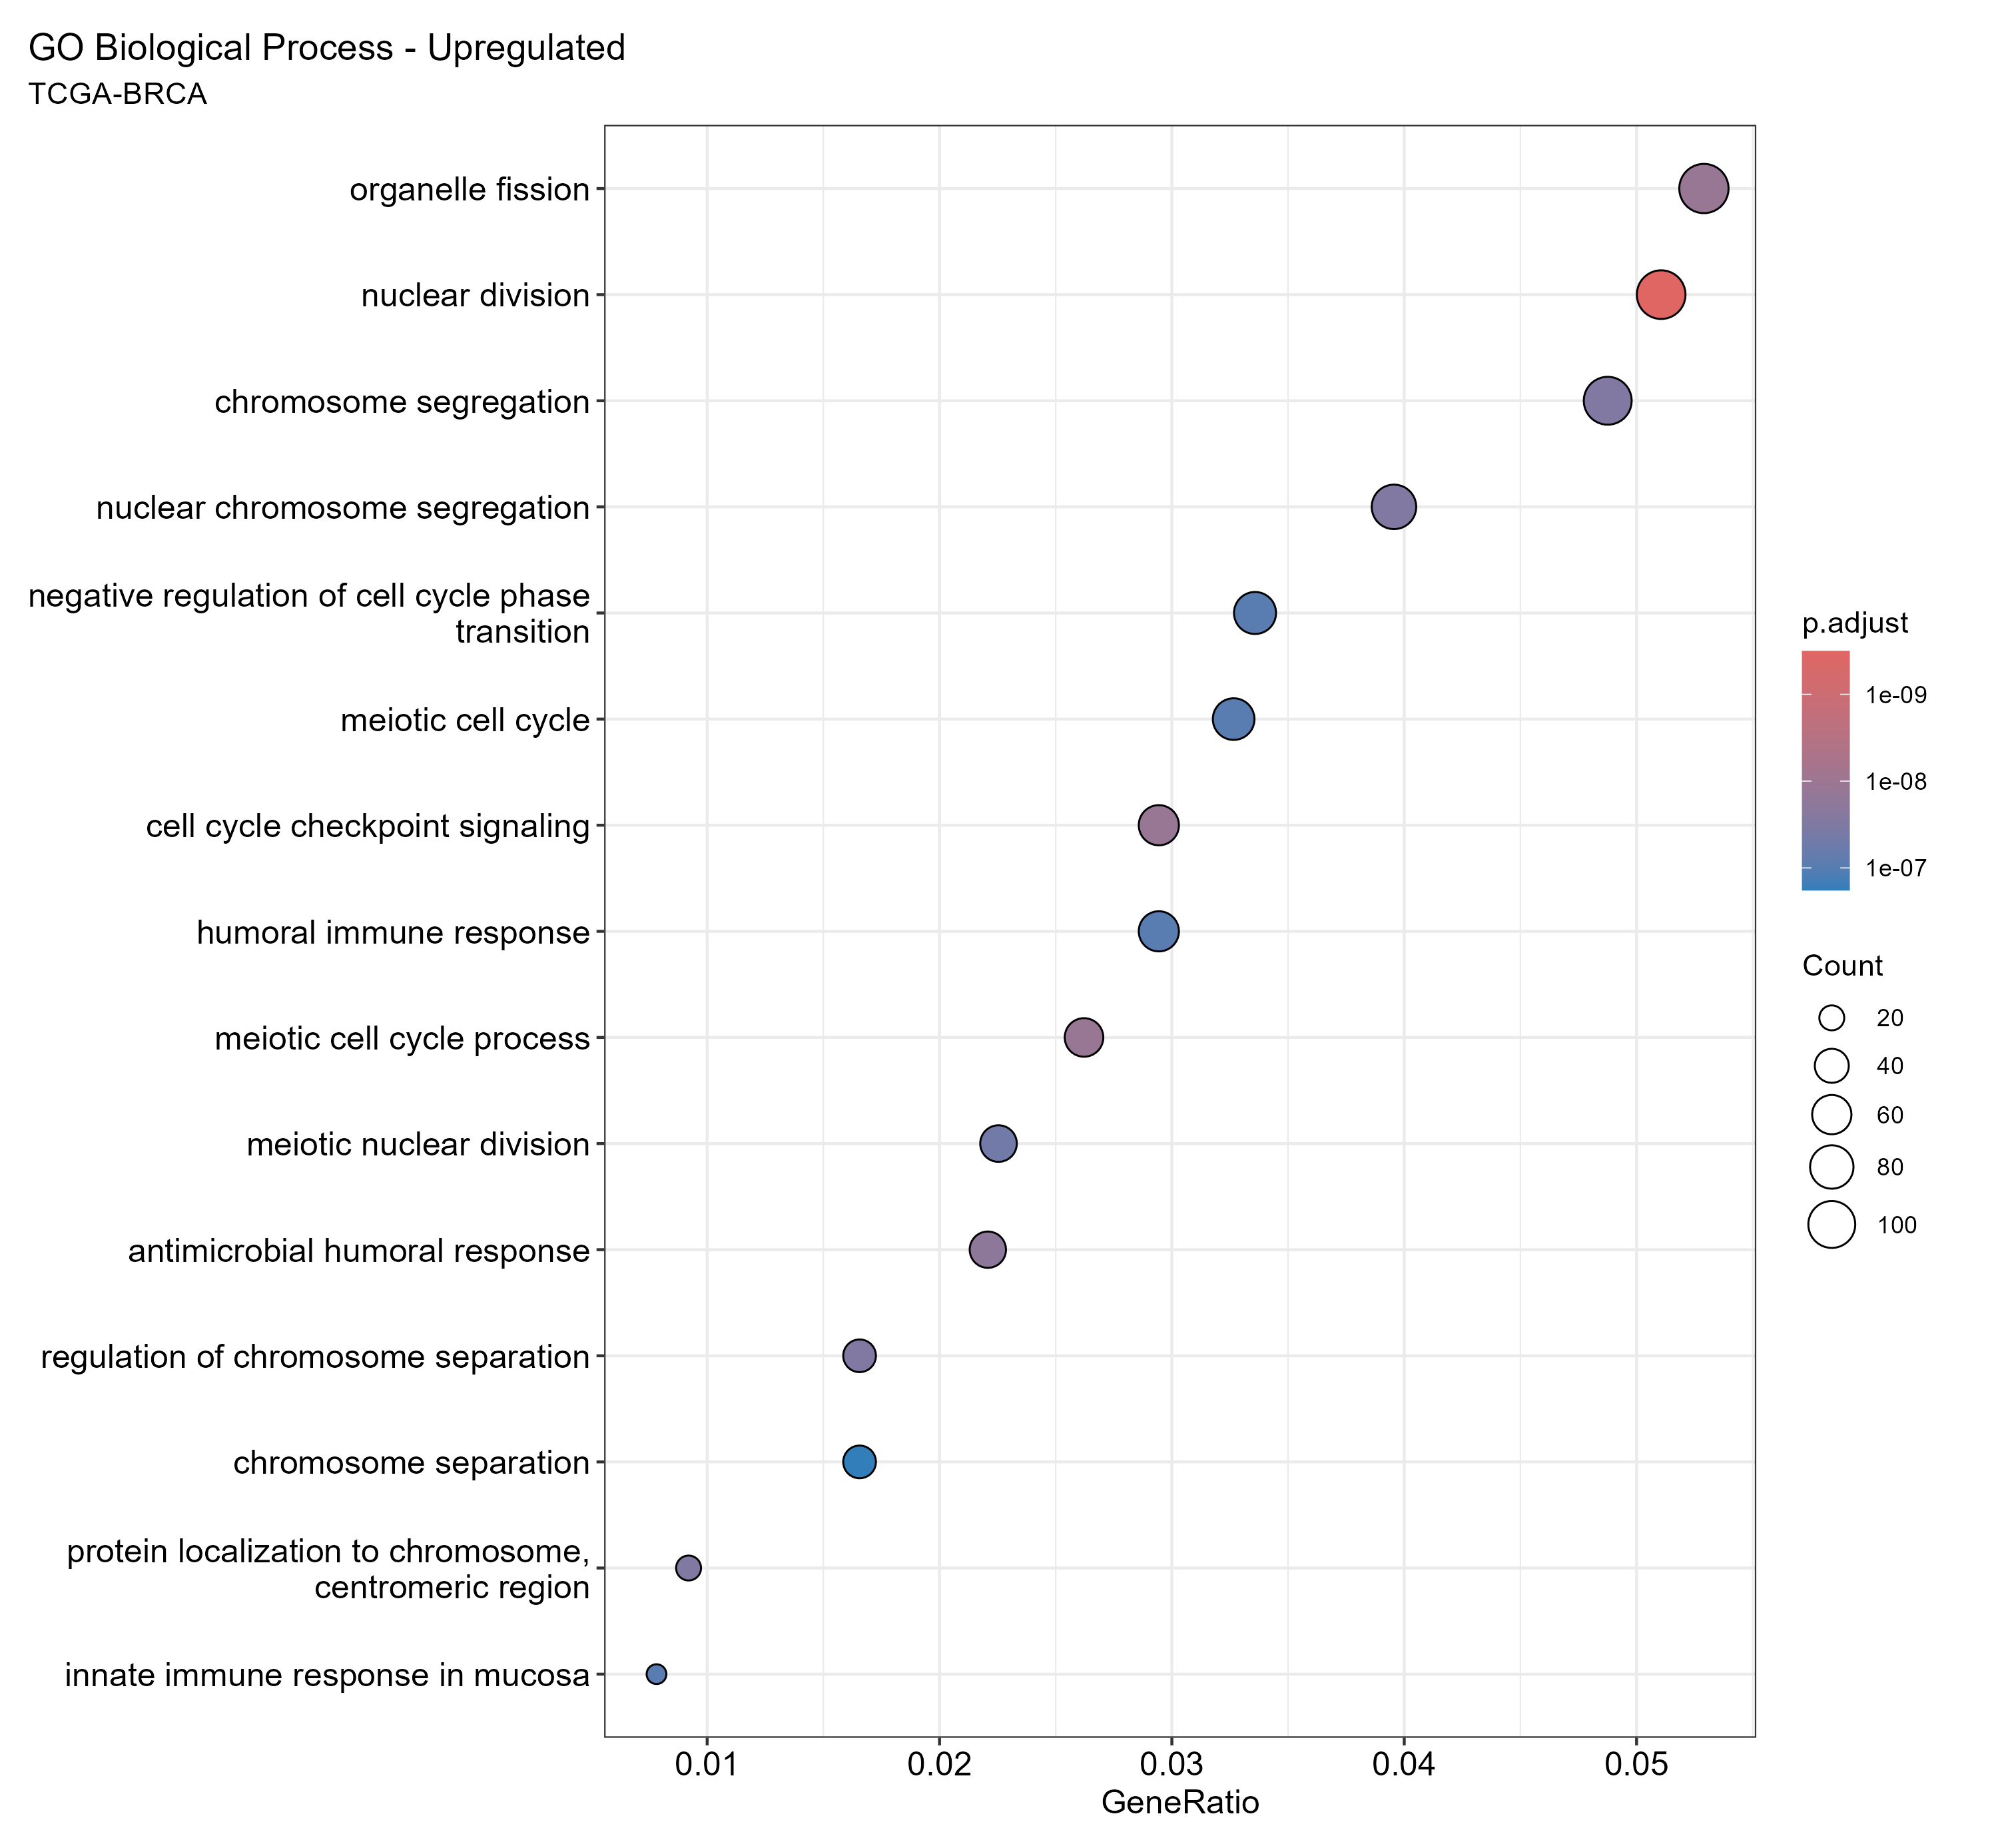

Data behind this chart, as committed beside it:
ID, Description, GeneRatio, BgRatio, RichFactor, FoldEnrichment, zScore, pvalue, p.adjust, qvalue, geneID, Count
GO:0000280, nuclear division, 111/2174, 377/14866, 0.2944, 2.013, 8.248, 6.17920377972423e-14, 3.19155875222756e-10, 3.19155875222756e-10, ZWILCH/DCAF13/REEP4/CDC25C/ANAPC11/P3H4/…, 111
GO:1903046, meiotic cell cycle process, 57/2174, 155/14866, 0.3677, 2.515, 7.845, 6.11339110558766e-12, 1.23535358401236e-08, 1.23535358401236e-08, DCAF13/CDC25C/P3H4/TDRKH/RAD51/SGO1/CENP…, 57
GO:0048285, organelle fission, 115/2174, 423/14866, 0.2719, 1.859, 7.418, 7.57447844912565e-12, 1.23535358401236e-08, 1.23535358401236e-08, ZWILCH/DCAF13/REEP4/CDC25C/ANAPC11/P3H4/…, 115
GO:0000075, cell cycle checkpoint signaling, 64/2174, 186/14866, 0.3441, 2.353, 7.684, 9.56711391297084e-12, 1.23535358401236e-08, 1.23535358401236e-08, ZWILCH/CDCA8/TELO2/CDC7/BLM/RAD51/HASPIN…, 64
GO:0019730, antimicrobial humoral response, 48/2174, 122/14866, 0.3934, 2.69, 7.759, 1.76025629866764e-11, 1.81834475652367e-08, 1.81834475652367e-08, CXCL10/TOR2A/IGHG1/LYZ/H2BC4/CXCL13/H2BC…, 48
GO:1905818, regulation of chromosome separation, 36/2174, 79/14866, 0.4557, 3.116, 7.805, 4.13222502007099e-11, 2.96840205075533e-08, 2.96840205075533e-08, ZWILCH/ANAPC11/NCAPG2/CDCA8/HASPIN/ZWINT…, 36
GO:0098813, nuclear chromosome segregation, 86/2174, 292/14866, 0.2945, 2.014, 7.242, 4.23663972834287e-11, 2.96840205075533e-08, 2.96840205075533e-08, ZWILCH/DCAF13/ANAPC11/P3H4/KIF18B/SPAG5/…, 86
GO:0071459, protein localization to chromosome, cent…, 20/2174, 29/14866, 0.6897, 4.716, 8.29, 4.88621186513002e-11, 2.96840205075533e-08, 2.96840205075533e-08, ZWILCH/H4C9/H4C12/MTBP/HASPIN/H2BC11/H4C…, 20
GO:0007059, chromosome segregation, 106/2174, 390/14866, 0.2718, 1.859, 7.111, 5.1724333895059e-11, 2.96840205075533e-08, 2.96840205075533e-08, ZWILCH/DCAF13/ANAPC11/P3H4/KIF18B/SPAG5/…, 106
GO:0140013, meiotic nuclear division, 49/2174, 131/14866, 0.374, 2.558, 7.412, 9.1627994137413e-11, 4.73258589719738e-08, 4.73258589719738e-08, DCAF13/P3H4/TDRKH/RAD51/SGO1/CENPS/RAD51…, 49
GO:0006959, humoral immune response, 64/2174, 198/14866, 0.3232, 2.21, 7.096, 1.99014206326639e-10, 9.21899289976032e-08, 9.21899289976032e-08, CXCL10/FOXJ1/PDCD1/C4B/C4A/TOR2A/CR2/IGH…, 64
GO:0051321, meiotic cell cycle, 71/2174, 230/14866, 0.3087, 2.111, 7.027, 2.14187637554935e-10, 9.21899289976032e-08, 9.21899289976032e-08, DCAF13/CDC25C/ANAPC11/P3H4/TDRKH/RAD51/S…, 71
GO:0002227, innate immune response in mucosa, 17/2174, 23/14866, 0.7391, 5.054, 8.053, 2.52861038022043e-10, 9.34061792285756e-08, 9.34061792285756e-08, H2BC4/H2BC21/H2BC9/H2BC6/H2BC11/H2BC7/H2…, 17
GO:1901988, negative regulation of cell cycle phase …, 73/2174, 240/14866, 0.3042, 2.08, 6.98, 2.53182286389169e-10, 9.34061792285756e-08, 9.34061792285756e-08, ZWILCH/CDCA8/TELO2/CDC7/BLM/RAD51/HASPIN…, 73
GO:0051304, chromosome separation, 36/2174, 85/14866, 0.4235, 2.896, 7.256, 5.23751420628594e-10, 1.80345072503113e-07, 1.80345072503113e-07, ZWILCH/ANAPC11/NCAPG2/CDCA8/HASPIN/ZWINT…, 36
GO:0010965, regulation of mitotic sister chromatid s…, 31/2174, 67/14866, 0.4627, 3.164, 7.347, 5.77749553347788e-10, 1.86504777690083e-07, 1.86504777690083e-07, ZWILCH/ANAPC11/CDCA8/HASPIN/ZWINT/AURKB/…, 31
GO:0000070, mitotic sister chromatid segregation, 63/2174, 199/14866, 0.3166, 2.165, 6.846, 7.14520057687343e-10, 2.17088005762066e-07, 2.17088005762066e-07, ZWILCH/ANAPC11/KIF18B/SPAG5/NCAPG2/CDCA8…, 63
GO:0051784, negative regulation of nuclear division, 30/2174, 65/14866, 0.4615, 3.156, 7.21, 1.17798110644199e-09, 3.38015134154049e-07, 3.38015134154049e-07, ZWILCH/CDCA8/HASPIN/ZWINT/AURKB/KNL1/CEN…, 30
GO:0051306, mitotic sister chromatid separation, 31/2174, 69/14866, 0.4493, 3.072, 7.14, 1.42829216495281e-09, 3.70107343750118e-07, 3.70107343750118e-07, ZWILCH/ANAPC11/CDCA8/HASPIN/ZWINT/AURKB/…, 31
GO:0008608, attachment of spindle microtubules to ki…, 27/2174, 55/14866, 0.4909, 3.357, 7.247, 1.43313589061033e-09, 3.70107343750118e-07, 3.70107343750118e-07, ZWILCH/SPAG5/CDCA8/SGO1/NEK2/DSN1/AURKB/…, 27
GO:0006334, nucleosome assembly, 33/2174, 77/14866, 0.4286, 2.931, 7.029, 1.89450391278157e-09, 4.6595774807223e-07, 4.6595774807223e-07, CHAF1A/H4C9/H4C12/H2BC4/H3C3/H3C2/H2BC21…, 33
GO:0010948, negative regulation of cell cycle proces…, 78/2174, 275/14866, 0.2836, 1.94, 6.509, 2.32305645583819e-09, 4.73438710452175e-07, 4.73438710452175e-07, ZWILCH/CDCA8/TELO2/CDC7/BLM/RAD51/HASPIN…, 78
GO:0033046, negative regulation of sister chromatid …, 27/2174, 56/14866, 0.4821, 3.297, 7.127, 2.38323455406709e-09, 4.73438710452175e-07, 4.73438710452175e-07, ZWILCH/CDCA8/HASPIN/ZWINT/AURKB/KNL1/CEN…, 27
GO:0033048, negative regulation of mitotic sister ch…, 27/2174, 56/14866, 0.4821, 3.297, 7.127, 2.38323455406709e-09, 4.73438710452175e-07, 4.73438710452175e-07, ZWILCH/CDCA8/HASPIN/ZWINT/AURKB/KNL1/CEN…, 27
GO:0045841, negative regulation of mitotic metaphase…, 27/2174, 56/14866, 0.4821, 3.297, 7.127, 2.38323455406709e-09, 4.73438710452175e-07, 4.73438710452175e-07, ZWILCH/CDCA8/HASPIN/ZWINT/AURKB/KNL1/CEN…, 27
GO:2000816, negative regulation of mitotic sister ch…, 27/2174, 56/14866, 0.4821, 3.297, 7.127, 2.38323455406709e-09, 4.73438710452175e-07, 4.73438710452175e-07, ZWILCH/CDCA8/HASPIN/ZWINT/AURKB/KNL1/CEN…, 27
GO:1902100, negative regulation of metaphase/anaphas…, 27/2174, 57/14866, 0.4737, 3.239, 7.01, 3.89964590905195e-09, 7.19345397151905e-07, 7.19345397151905e-07, ZWILCH/CDCA8/HASPIN/ZWINT/AURKB/KNL1/CEN…, 27
GO:1905819, negative regulation of chromosome separa…, 27/2174, 57/14866, 0.4737, 3.239, 7.01, 3.89964590905195e-09, 7.19345397151905e-07, 7.19345397151905e-07, ZWILCH/CDCA8/HASPIN/ZWINT/AURKB/KNL1/CEN…, 27
GO:0061644, protein localization to CENP-A containin…, 10/2174, 10/14866, 1, 6.838, 7.643, 4.39507571709972e-09, 7.82778140648967e-07, 7.82778140648967e-07, H4C9/H4C12/H2BC11/H4C14/CENPA/H4C5/H4C8/…, 10
GO:0007094, mitotic spindle assembly checkpoint sign…, 26/2174, 54/14866, 0.4815, 3.292, 6.984, 4.88738870785501e-09, 7.83025617682882e-07, 7.83025617682882e-07, ZWILCH/CDCA8/HASPIN/ZWINT/AURKB/KNL1/CEN…, 26
GO:0071173, spindle assembly checkpoint signaling, 26/2174, 54/14866, 0.4815, 3.292, 6.984, 4.88738870785501e-09, 7.83025617682882e-07, 7.83025617682882e-07, ZWILCH/CDCA8/HASPIN/ZWINT/AURKB/KNL1/CEN…, 26
GO:0071174, mitotic spindle checkpoint signaling, 26/2174, 54/14866, 0.4815, 3.292, 6.984, 4.88738870785501e-09, 7.83025617682882e-07, 7.83025617682882e-07, ZWILCH/CDCA8/HASPIN/ZWINT/AURKB/KNL1/CEN…, 26
GO:0061982, meiosis I cell cycle process, 38/2174, 99/14866, 0.3838, 2.625, 6.713, 5.00287422720912e-09, 7.83025617682882e-07, 7.83025617682882e-07, CDC25C/P3H4/RAD51/SGO1/CENPS/RAD51AP1/RE…, 38
GO:0140014, mitotic nuclear division, 76/2174, 270/14866, 0.2815, 1.925, 6.347, 5.38166122340935e-09, 8.17537653497332e-07, 8.17537653497332e-07, ZWILCH/REEP4/CDC25C/ANAPC11/KIF18B/SPAG5…, 76
GO:0007093, mitotic cell cycle checkpoint signaling, 47/2174, 137/14866, 0.3431, 2.346, 6.55, 5.94772421723443e-09, 8.77714159486166e-07, 8.77714159486166e-07, ZWILCH/CDCA8/CDC7/BLM/HASPIN/CDC6/ZWINT/…, 47
GO:0051985, negative regulation of chromosome segreg…, 27/2174, 58/14866, 0.4655, 3.183, 6.895, 6.28364873400939e-09, 9.01529047532181e-07, 9.01529047532181e-07, ZWILCH/CDCA8/HASPIN/ZWINT/AURKB/KNL1/CEN…, 27
GO:0000819, sister chromatid segregation, 69/2174, 238/14866, 0.2899, 1.982, 6.324, 7.2668362277476e-09, 1.01441105719774e-06, 1.01441105719774e-06, ZWILCH/ANAPC11/KIF18B/SPAG5/NCAPG2/CDCA8…, 69
GO:0045839, negative regulation of mitotic nuclear d…, 28/2174, 62/14866, 0.4516, 3.088, 6.819, 7.68726133041149e-09, 1.04486065188356e-06, 1.04486065188356e-06, ZWILCH/CDCA8/HASPIN/ZWINT/AURKB/KNL1/CEN…, 28
GO:0031577, spindle checkpoint signaling, 26/2174, 55/14866, 0.4727, 3.233, 6.865, 7.98430502676406e-09, 1.05740860162145e-06, 1.05740860162145e-06, ZWILCH/CDCA8/HASPIN/ZWINT/AURKB/KNL1/CEN…, 26
GO:0051783, regulation of nuclear division, 43/2174, 122/14866, 0.3525, 2.41, 6.473, 1.04315834918335e-08, 1.346978218383e-06, 1.346978218383e-06, ZWILCH/CDC25C/ANAPC11/CDCA8/HASPIN/RAD51…, 43
GO:0007088, regulation of mitotic nuclear division, 41/2174, 114/14866, 0.3596, 2.459, 6.473, 1.16960302370399e-08, 1.46536463597737e-06, 1.46536463597737e-06, ZWILCH/CDC25C/ANAPC11/CDCA8/HASPIN/NEK2/…, 41
GO:0033047, regulation of mitotic sister chromatid s…, 28/2174, 63/14866, 0.4444, 3.039, 6.713, 1.19158402151112e-08, 1.46536463597737e-06, 1.46536463597737e-06, ZWILCH/CDCA8/HASPIN/ZWINT/AURKB/KNL1/CEN…, 28
GO:0051983, regulation of chromosome segregation, 45/2174, 133/14866, 0.3383, 2.314, 6.298, 2.01833479077594e-08, 2.42434864985064e-06, 2.42434864985064e-06, ZWILCH/ANAPC11/NCAPG2/CDCA8/HASPIN/CDC6/…, 45
GO:0050000, chromosome localization, 41/2174, 116/14866, 0.3534, 2.417, 6.34, 2.08005220062449e-08, 2.44169764005125e-06, 2.44169764005125e-06, ZWILCH/SPAG5/CDCA8/SGO1/KIF18A/NEK2/ZWIN…, 41
GO:0051310, metaphase chromosome alignment, 38/2174, 104/14866, 0.3654, 2.499, 6.347, 2.42627402409715e-08, 2.78482340765817e-06, 2.78482340765817e-06, ZWILCH/SPAG5/CDCA8/SGO1/KIF18A/NEK2/ZWIN…, 38
GO:0034728, nucleosome organization, 35/2174, 92/14866, 0.3804, 2.601, 6.377, 2.61600383245827e-08, 2.93731734666238e-06, 2.93731734666238e-06, CHAF1A/H4C9/H4C12/H2BC4/H3C3/H3C2/H2BC21…, 35
GO:1901987, regulation of cell cycle phase transitio…, 101/2174, 409/14866, 0.2469, 1.689, 5.845, 3.73488684583128e-08, 4.10440224653586e-06, 4.10440224653586e-06, ZWILCH/CDC25C/ANAPC11/MTBP/CDCA8/ANLN/TE…, 101
GO:0044770, cell cycle phase transition, 117/2174, 494/14866, 0.2368, 1.62, 5.796, 3.86060445421522e-08, 4.1541712512545e-06, 4.1541712512545e-06, ZWILCH/CDC25C/ANAPC11/CCNA2/MTBP/CCNP/CD…, 117
GO:0090068, positive regulation of cell cycle proces…, 62/2174, 214/14866, 0.2897, 1.981, 5.983, 4.27614819913861e-08, 4.50740927521447e-06, 4.50740927521447e-06, CDC25C/ANAPC11/MTBP/SPAG5/NCAPG2/CDCA8/C…, 62
GO:0002385, mucosal immune response, 19/2174, 35/14866, 0.5429, 3.712, 6.648, 4.87022072712836e-08, 5.0309380111236e-06, 5.0309380111236e-06, H2BC4/H2BC21/H2BC9/H2BC6/H2BC11/H2BC7/H2…, 19
GO:0006261, DNA-templated DNA replication, 50/2174, 160/14866, 0.3125, 2.137, 5.984, 6.35466732952629e-08, 6.43565818764771e-06, 6.4356581876477e-06, MCM2/GINS1/TRAIP/CDC7/BLM/RAD51/CDC6/CEN…, 50
GO:0019731, antibacterial humoral response, 25/2174, 57/14866, 0.4386, 2.999, 6.258, 9.90137019935851e-08, 9.64916548673334e-06, 9.64916548673334e-06, IGHG1/H2BC4/H2BC21/H2BC9/H2BC6/H2BC11/WF…, 25
GO:0045132, meiotic chromosome segregation, 25/2174, 57/14866, 0.4386, 2.999, 6.258, 9.90137019935851e-08, 9.64916548673334e-06, 9.64916548673334e-06, DCAF13/P3H4/SGO1/ZWINT/KNL1/PTTG1/TRIP13…, 25
GO:0042742, defense response to bacterium, 60/2174, 211/14866, 0.2844, 1.944, 5.719, 1.45410501827675e-07, 1.390824522111e-05, 1.390824522111e-05, ISG15/IGHG1/PGLYRP2/LYZ/IL18/OAS3/H2BC4/…, 60
GO:0033045, regulation of sister chromatid segregati…, 38/2174, 111/14866, 0.3423, 2.341, 5.869, 1.765782560421e-07, 1.65823034992263e-05, 1.65823034992263e-05, ZWILCH/ANAPC11/CDCA8/HASPIN/CDC6/DPF1/ZW…, 38
GO:0051383, kinetochore organization, 17/2174, 31/14866, 0.5484, 3.75, 6.343, 2.05156401303167e-07, 1.86029997314824e-05, 1.86029997314823e-05, CENPO/CENPA/CENPK/CENPF/CENPP/DLGAP5/CEN…, 17
GO:0044784, metaphase/anaphase transition of cell cy…, 36/2174, 103/14866, 0.3495, 2.39, 5.859, 2.0529931939874e-07, 1.86029997314824e-05, 1.86029997314823e-05, ZWILCH/ANAPC11/CDCA8/HASPIN/CDC6/DPF1/ZW…, 36
GO:1902099, regulation of metaphase/anaphase transit…, 35/2174, 99/14866, 0.3535, 2.418, 5.857, 2.1926059067436e-07, 1.95255336350529e-05, 1.95255336350529e-05, ZWILCH/ANAPC11/CDCA8/HASPIN/CDC6/DPF1/ZW…, 35
GO:0045653, negative regulation of megakaryocyte dif…, 9/2174, 10/14866, 0.9, 6.154, 6.748, 2.62050045700608e-07, 2.2940482814299e-05, 2.2940482814299e-05, H4C9/H4C12/H4C14/CIB1/H4C5/H4C8/MYB/H4C4…, 9
GO:0002251, organ or tissue specific immune response, 19/2174, 38/14866, 0.5, 3.419, 6.179, 2.72533293265528e-07, 2.34605743286075e-05, 2.34605743286075e-05, H2BC4/H2BC21/H2BC9/H2BC6/H2BC11/H2BC7/H2…, 19
... 181 more rows
